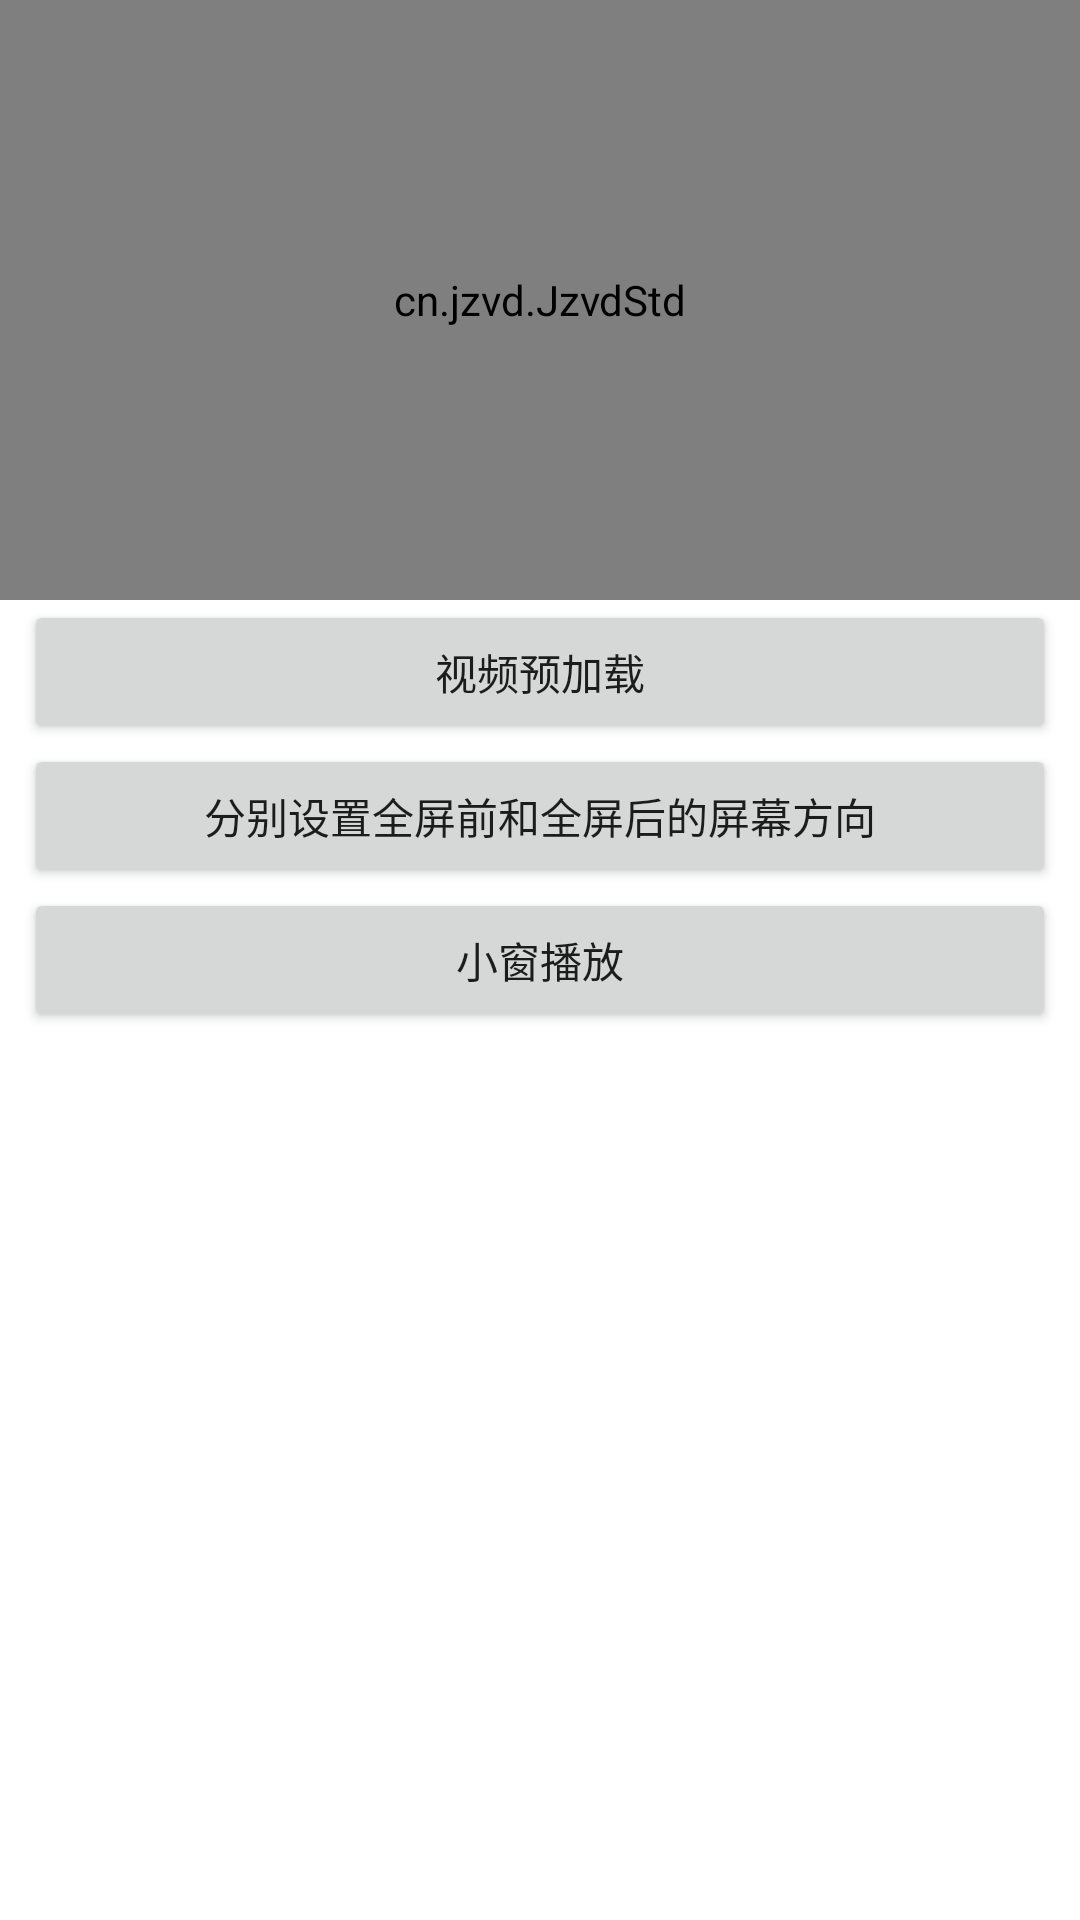

Produce the Android XML layout that renders to this screen, including the resource entries it uses.
<!-- AndroidManifest.xml: application theme Theme.ThirdVideoPlayer -->
<!-- res/layout/activity_main.xml -->
<?xml version="1.0" encoding="utf-8"?>
<androidx.constraintlayout.widget.ConstraintLayout xmlns:android="http://schemas.android.com/apk/res/android"
    xmlns:app="http://schemas.android.com/apk/res-auto"
    xmlns:tools="http://schemas.android.com/tools"
    android:layout_width="match_parent"
    android:layout_height="match_parent"
    tools:context=".MainActivity">

    <cn.jzvd.JzvdStd
        android:id="@+id/jz_video"
        android:layout_width="match_parent"
        android:layout_height="200dp"
        app:layout_constraintLeft_toLeftOf="parent"
        app:layout_constraintRight_toRightOf="parent"
        app:layout_constraintTop_toTopOf="parent" />


    <Button
        android:id="@+id/preloading"
        android:layout_width="match_parent"
        android:layout_height="wrap_content"
        android:layout_gravity="center_horizontal"
        android:layout_marginBottom="8dp"
        android:layout_marginLeft="8dp"
        android:layout_marginRight="8dp"
        android:text="@string/preloading"
        app:layout_constraintLeft_toLeftOf="parent"
        app:layout_constraintRight_toRightOf="parent"
        app:layout_constraintTop_toBottomOf="@id/jz_video" />

    <Button
        android:id="@+id/orientation"
        android:layout_width="match_parent"
        android:layout_height="wrap_content"
        android:layout_gravity="center_horizontal"
        android:layout_marginBottom="8dp"
        android:layout_marginLeft="8dp"
        android:layout_marginRight="8dp"
        android:text="@string/orientation"
        app:layout_constraintLeft_toLeftOf="parent"
        app:layout_constraintRight_toRightOf="parent"
        app:layout_constraintTop_toBottomOf="@id/preloading" />

    <Button
        android:id="@+id/tiny_window"
        android:layout_width="match_parent"
        android:layout_height="wrap_content"
        android:layout_gravity="center_horizontal"
        android:layout_marginBottom="8dp"
        android:layout_marginLeft="8dp"
        android:layout_marginRight="8dp"
        android:text="@string/start_tiny"
        app:layout_constraintLeft_toLeftOf="parent"
        app:layout_constraintRight_toRightOf="parent"
        app:layout_constraintTop_toBottomOf="@id/orientation" />
</androidx.constraintlayout.widget.ConstraintLayout>
<!-- resources referenced by this layout -->
<resources>
  <string name="orientation">分别设置全屏前和全屏后的屏幕方向</string>
  <string name="preloading">视频预加载</string>
  <string name="start_tiny">小窗播放</string>
  <style name="Theme.ThirdVideoPlayer" parent="Theme.MaterialComponents.DayNight.DarkActionBar">
          
          <item name="colorPrimary">@color/purple_500</item>
          <item name="colorPrimaryVariant">@color/purple_700</item>
          <item name="colorOnPrimary">@color/white</item>
          
          <item name="colorSecondary">@color/teal_200</item>
          <item name="colorSecondaryVariant">@color/teal_700</item>
          <item name="colorOnSecondary">@color/black</item>
          
          <item name="android:statusBarColor" tools:targetApi="l">?attr/colorPrimaryVariant</item>
          
      </style>
  <!-- not gathered from this repository: default colours our renderer supplied (Android Studio template values) -->
  <color name="purple_500">#FF6200EE</color>
  <color name="purple_700">#FF3700B3</color>
  <color name="teal_200">#FF03DAC5</color>
  <color name="teal_700">#FF018786</color>
  <color name="black">#FF000000</color>
  <color name="white">#FFFFFFFF</color>
</resources>
